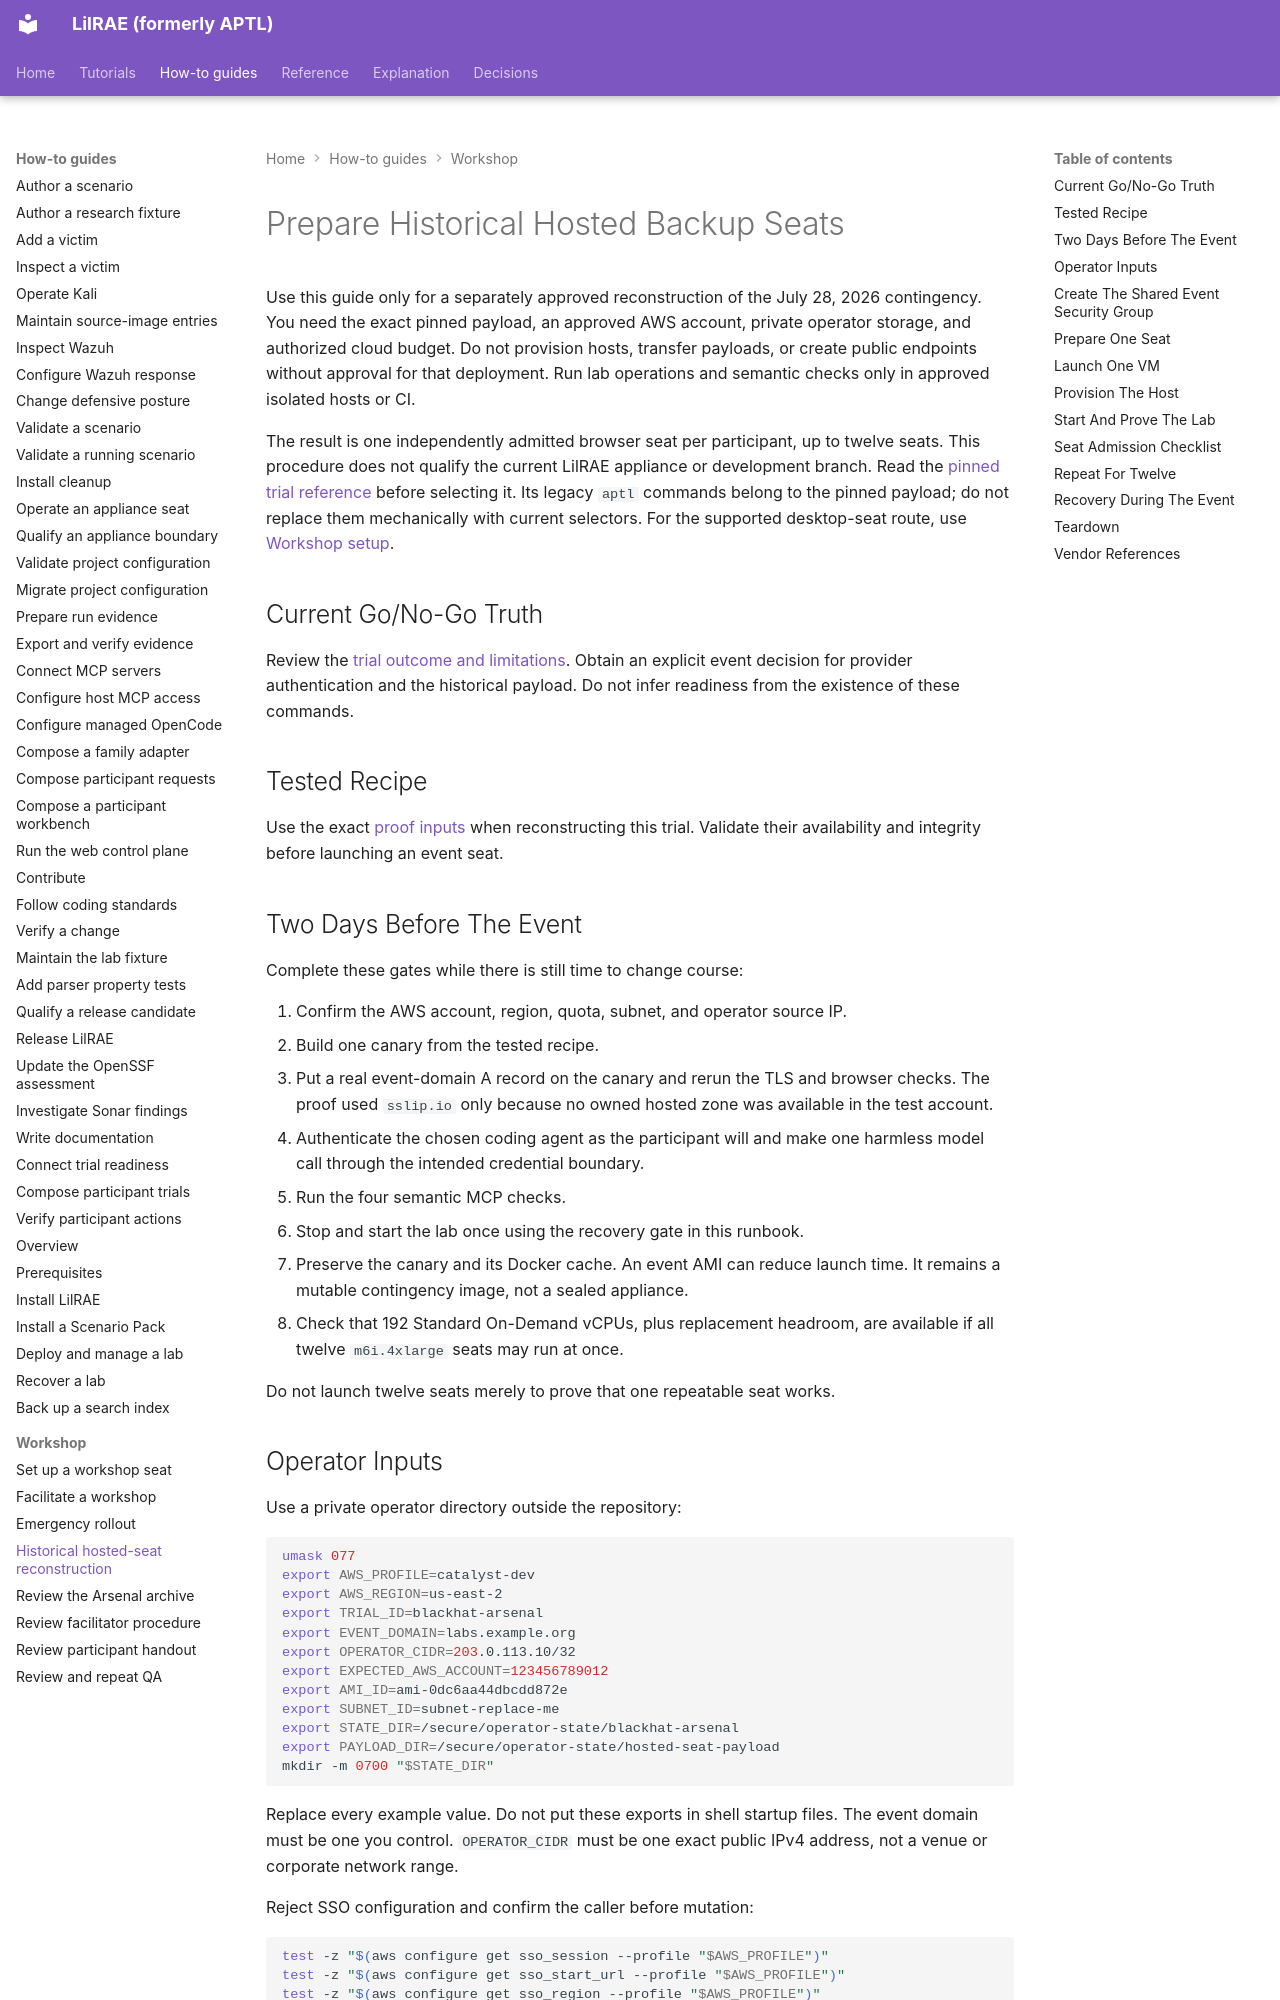

repository: OpenRAE/lilrae · page: workshop/hosted-backup-seats/index.html · generator: mkdocs

<a id="hosted-backup-seats-for-a-workshop"></a>

# Prepare Historical Hosted Backup Seats

Use this guide only for a separately approved reconstruction of the July 28, 2026 contingency.
You need the exact pinned payload, an approved AWS account, private operator storage, and authorized cloud budget.
Do not provision hosts, transfer payloads, or create public endpoints without approval for that deployment.
Run lab operations and semantic checks only in approved isolated hosts or CI.

The result is one independently admitted browser seat per participant, up to twelve seats.
This procedure does not qualify the current LilRAE appliance or development branch.
Read the [pinned trial reference](hosted-backup-reference.md) before selecting it.
Its legacy `aptl` commands belong to the pinned payload; do not replace them mechanically with current selectors.
For the supported desktop-seat route, use [Workshop setup](setup.md).

## Current Go/No-Go Truth

Review the [trial outcome and limitations](hosted-backup-reference.md#trial-outcome).
Obtain an explicit event decision for provider authentication and the historical payload.
Do not infer readiness from the existence of these commands.

## Tested Recipe

Use the exact [proof inputs](hosted-backup-reference.md#proof-inputs) when reconstructing this trial.
Validate their availability and integrity before launching an event seat.

## Two Days Before The Event

Complete these gates while there is still time to change course:

1. Confirm the AWS account, region, quota, subnet, and operator source IP.
2. Build one canary from the tested recipe.
3. Put a real event-domain A record on the canary and rerun the TLS and browser
   checks. The proof used `sslip.io` only because no owned hosted zone was
   available in the test account.
4. Authenticate the chosen coding agent as the participant will and make one
   harmless model call through the intended credential boundary.
5. Run the four semantic MCP checks.
6. Stop and start the lab once using the recovery gate in this runbook.
7. Preserve the canary and its Docker cache.
   An event AMI can reduce launch time.
   It remains a mutable contingency image, not a sealed appliance.
8. Check that 192 Standard On-Demand vCPUs, plus replacement headroom, are
   available if all twelve `m6i.4xlarge` seats may run at once.

Do not launch twelve seats merely to prove that one repeatable seat works.
